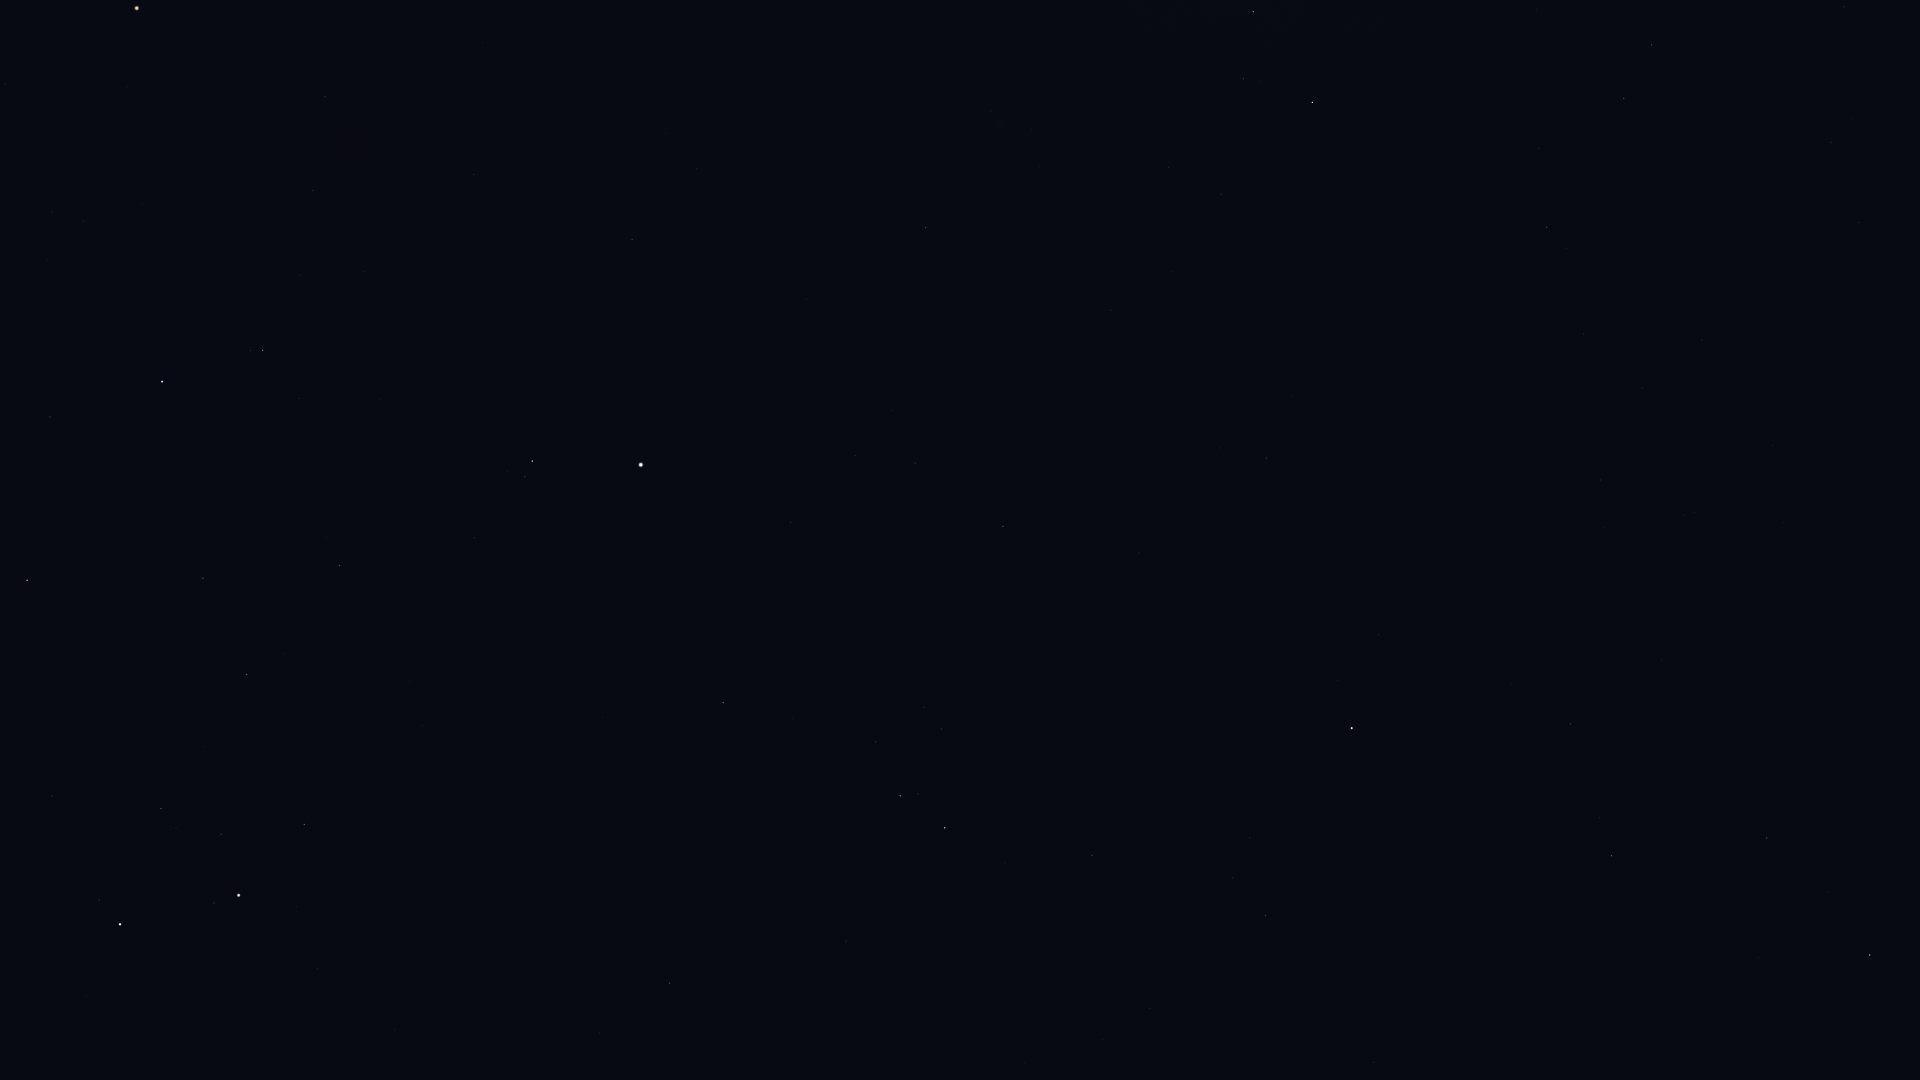

The file beside this chart, header and first rows:
Star_ID, Name, X, Y
27989, Betelgeuse, 137, 8
28614, HIP 28614, 126, 87
29038, HIP 29038, 52, 212
29426, HIP 29426, 83, 221
29434, HIP 29434, 47, 259
30419, HIP 30419, 325, 96
30665, HIP 30665, 174, 268
30883, HIP 30883, 50, 417
30905, Lusitânia, 227, 239
31216, HIP 31216, 313, 190
31681, HIP 31681, 162, 381
31978, HIP 31978, 300, 275
32246, HIP 32246, 27, 580
32362, HIP 32362, 263, 350
32533, HIP 32533, 364, 271
33719, Citalá, 677, 102
34088, HIP 34088, 203, 578
34693, HIP 34693, 52, 796
34769, HIP 34769, 632, 239
35350, HIP 35350, 339, 565
35550, HIP 35550, 246, 674
36046, HIP 36046, 161, 808
36188, Gomeisa, 532, 461
36850, Castor, 120, 924
36962, HIP 36962, 221, 834
37279, Procyon, 641, 465
37447, HIP 37447, 925, 227
37740, HIP 37740, 304, 824
37826, Pollux, 239, 895
38146, HIP 38146, 1253, 9
38170, Azmidi, 1253, 11
39211, HIP 39211, 855, 455
39757, Tureis, 1312, 102
39863, HIP 39863, 915, 463
40167, Tegmine, 547, 827
40526, Tarf, 723, 703
40843, HIP 40843, 395, 1030
40881, Piautos, 459, 975
42402, Minchir, 924, 707
42446, Gakyid, 746, 871
42515, HIP 42515, 1652, 45
42556, Meleph, 625, 987
42806, Asellus Borealis, 599, 1033
42828, HIP 42828, 1624, 98
42911, Asellus Australis, 669, 983
43109, Ashlesha, 900, 796
43409, HIP 43409, 1547, 227
44066, Acubens, 846, 941
45336, HIP 45336, 1092, 855
45751, HIP 45751, 1379, 635
46390, Alphard, 1352, 728
47431, Ukdah, 1265, 915
48356, Zhang, 1570, 724
48615, Felis, 1661, 660
48711, Bibhā, 1387, 945
49641, HIP 49641, 1374, 1062
49841, HIP 49841, 1611, 856
51069, HIP 51069, 1767, 838
52943, HIP 52943, 1870, 955
